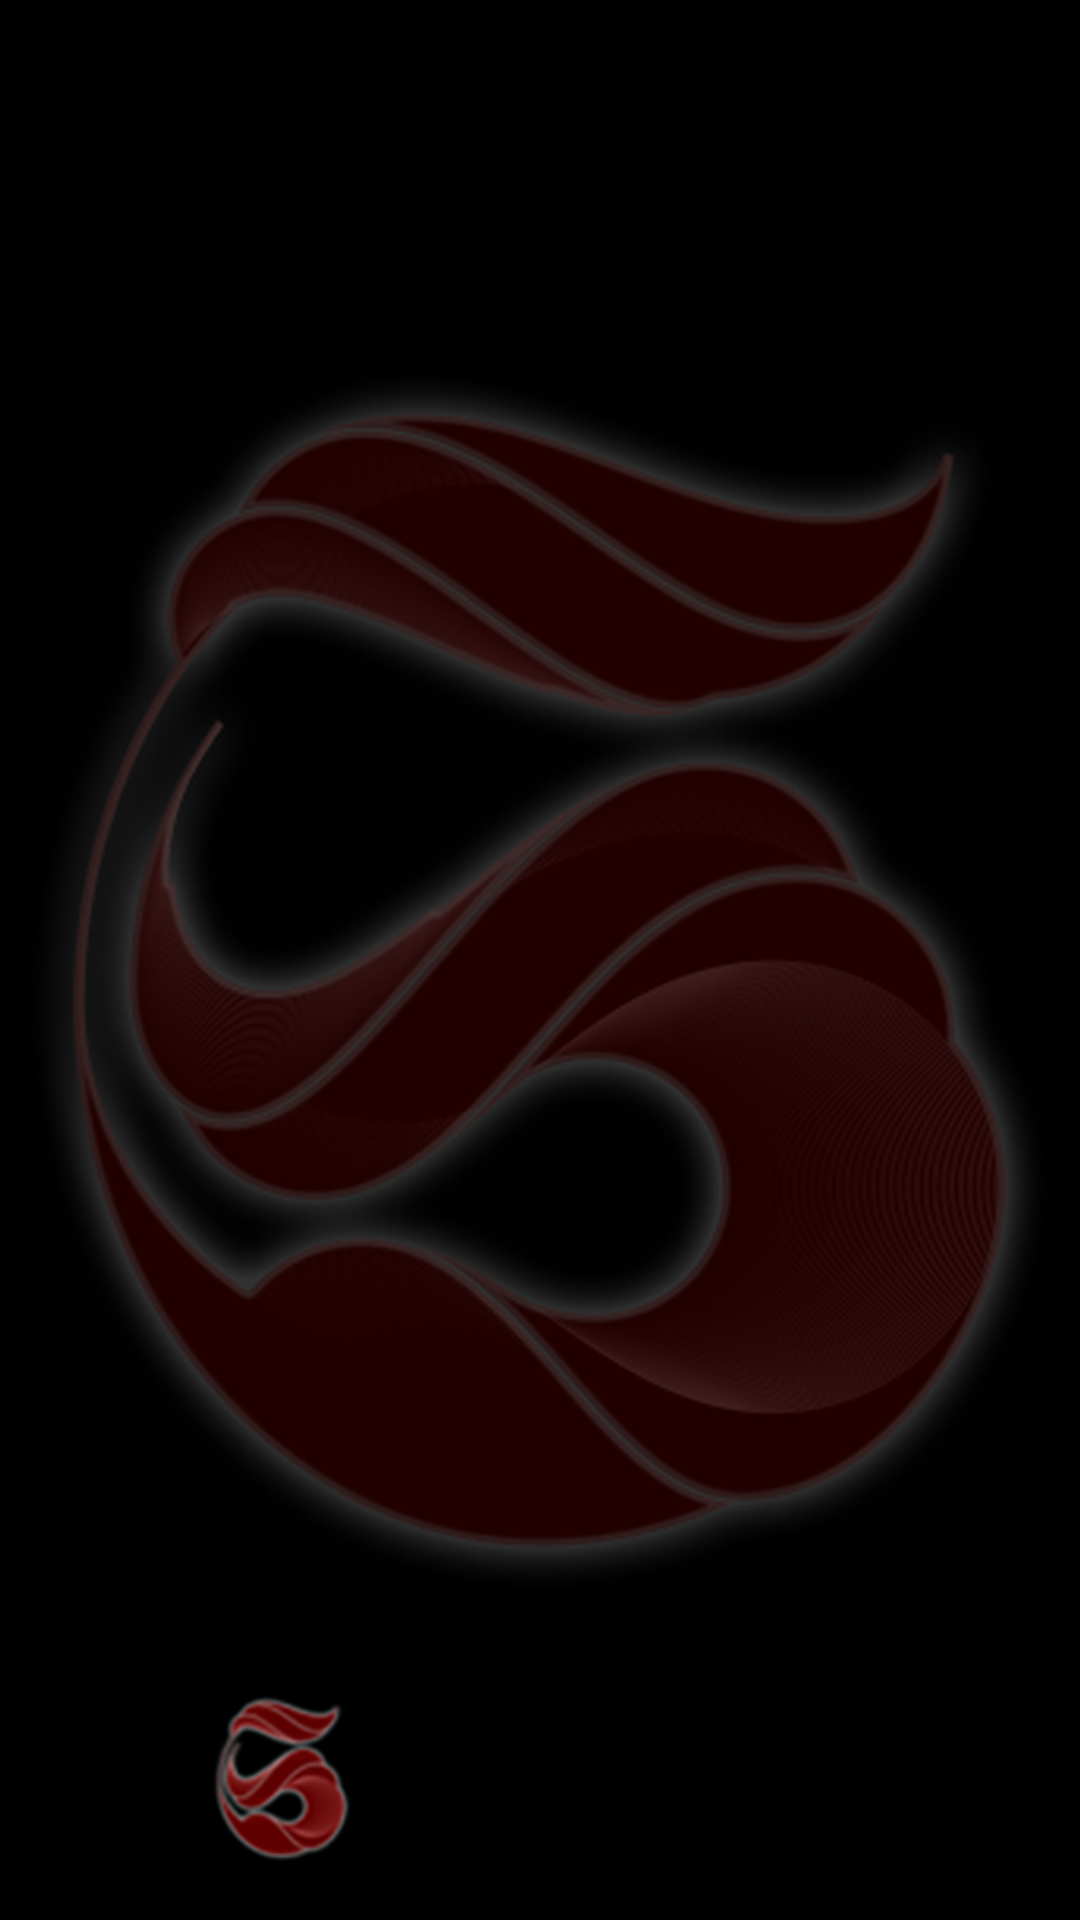

This screen was rendered from an Android layout file. Write that file and the resources it references.
<!-- AndroidManifest.xml: application theme MainStyle -->
<!-- res/layout/nav_header_main.xml -->
<?xml version="1.0" encoding="utf-8"?>
<RelativeLayout xmlns:android="http://schemas.android.com/apk/res/android"
    xmlns:app="http://schemas.android.com/apk/res-auto"
    android:id="@+id/view_container"
    android:layout_width="match_parent"
    android:layout_height="@dimen/nav_header_height"
    android:gravity="bottom"
    android:orientation="vertical"
    android:theme="@style/ThemeOverlay.AppCompat.Dark">

        <ImageView
            android:id="@+id/img_profile"
            android:layout_width="@dimen/profile_width"
            android:layout_height="@dimen/profile_height"
            android:layout_alignParentStart="true"
            android:layout_alignParentBottom="true"
            android:layout_marginStart="@dimen/nav_header_margin_start"
            android:contentDescription="@string/app_logo_content_description"
            android:paddingStart="@dimen/nav_header_left_padding"
            android:paddingTop="@dimen/nav_header_vertical_padding"
            android:paddingEnd="@dimen/nav_header_right_padding"
            app:srcCompat="@mipmap/ic_launcher_round" />

</RelativeLayout>
<!-- resources referenced by this layout -->
<resources>
  <dimen name="nav_header_height">150sp</dimen>
  <dimen name="nav_header_left_padding">28sp</dimen>
  <dimen name="nav_header_margin_start">26sp</dimen>
  <dimen name="nav_header_right_padding">10sp</dimen>
  <dimen name="nav_header_vertical_padding">20sp</dimen>
  <dimen name="profile_height">116sp</dimen>
  <dimen name="profile_width">116sp</dimen>
  <!-- mipmap ic_launcher_round: png bitmap (mipmap-xxhdpi, 19694 bytes) -->
  <string name="app_logo_content_description">Image for app logo</string>
  <style name="MainStyle" parent="Theme.AppCompat.Light.NoActionBar">
          <item name="android:windowBackground">@drawable/main_background</item>
          <item name="colorPrimary">@color/colorPrimary</item>
          <item name="colorPrimaryDark">@color/colorPrimaryDark</item>
          <item name="colorControlNormal">@android:color/white</item>
          <item name="colorAccent">@color/colorAccent</item>
      </style>
  <!-- drawable main_background (drawable) -->
  <?xml version="1.0" encoding="utf-8"?>
  <layer-list xmlns:android="http://schemas.android.com/apk/res/android">
  
      <item
          android:drawable="@android:color/black"/>
  
      <item>
          <bitmap
              android:gravity="center"
              android:src="@drawable/background_page" />
      </item>
  
  </layer-list>
  <color name="colorPrimary">#0C3249</color>
  <color name="colorPrimaryDark">#0F2838</color>
  <color name="colorAccent">#01a6ff</color>
  <!-- drawable background_page: png bitmap (drawable-hdpi, 129207 bytes) -->
</resources>
